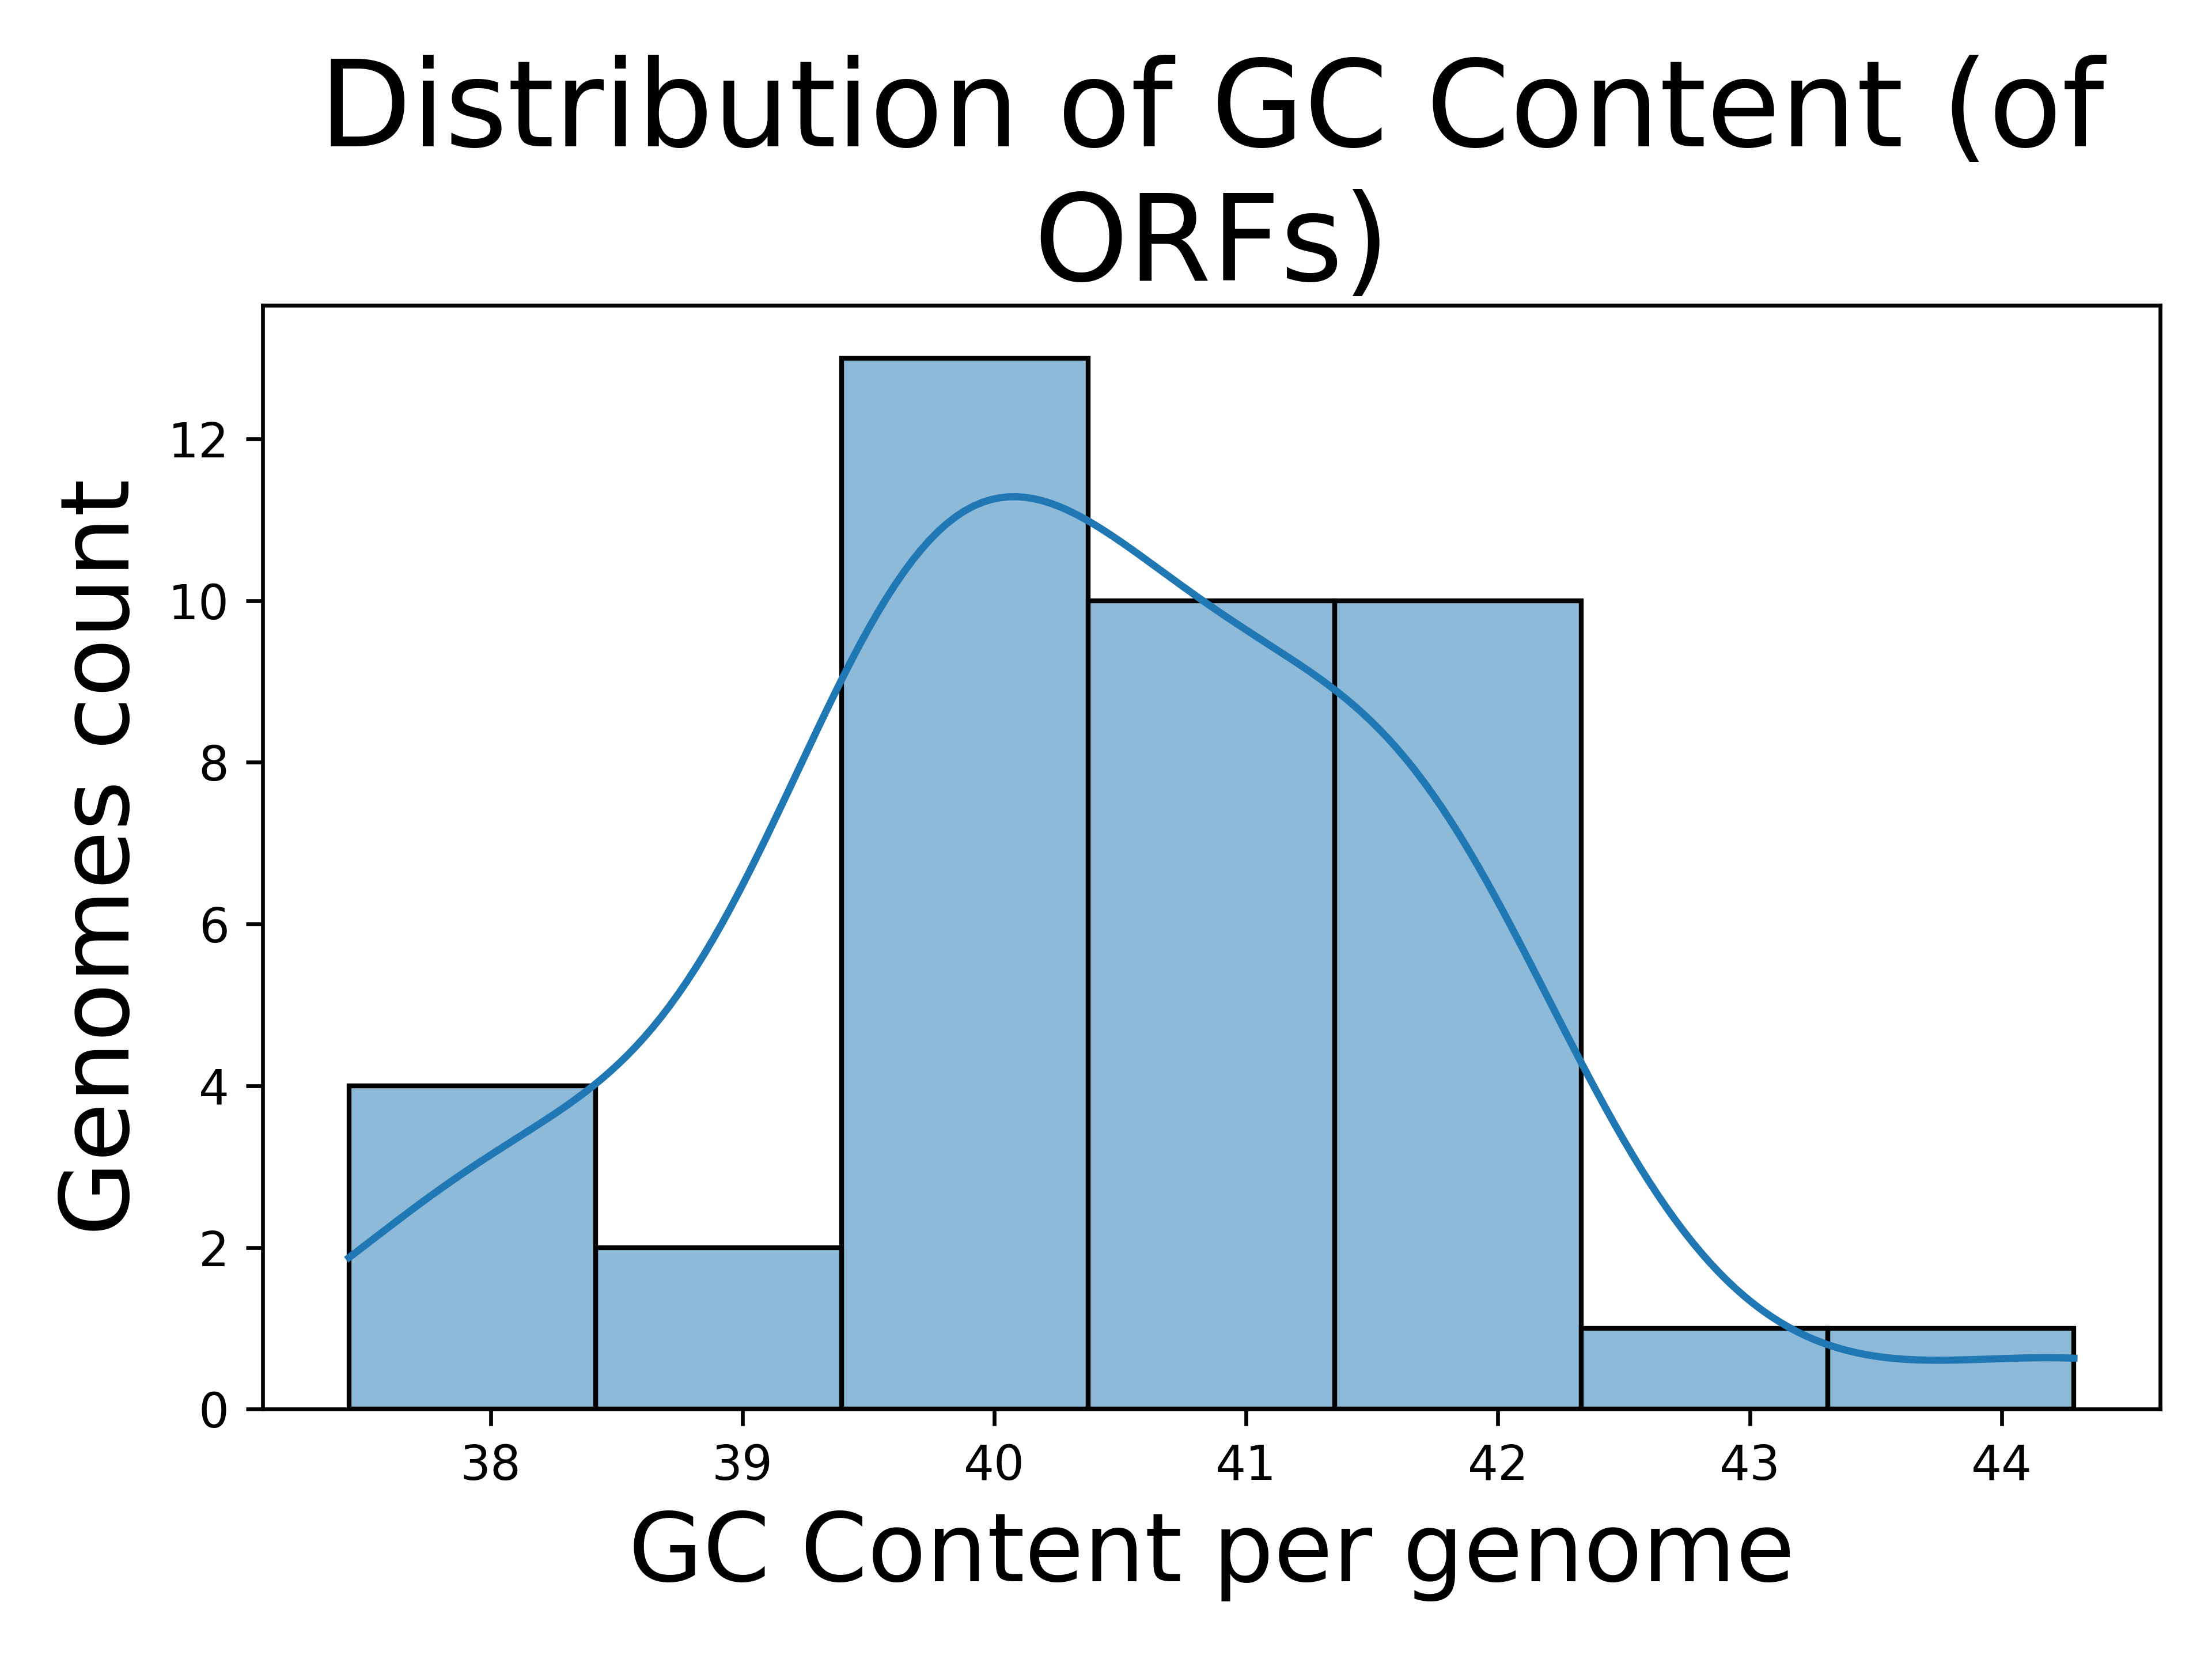

Source data for this figure (header and first rows):
Genome, GC Content (of ORFs)
Chlamydia_abortus_strain_GIMC_2006CabB57…, 40.5
Chlamydia_abortus_strain_1B_cevac, 40.5
Chlamydia_abortus_strain_162STDY5437294, 40.5
Chlamydia_avium_10DC88, 37.44
Chlamydia_gallinacea_08-12743, 38.42
Chlamydia_muridarum_str._Nigg_isolate_CM…, 40.73
Chlamydia_buteonis_strain_IDL17-4553, 38.95
Chlamydia_muridarum_str._Nigg_isolate_CM…, 40.73
Chlamydia_muridarum_str._Nigg_isolate_CM…, 40.73
Chlamydia_crocodili_strain_No._12, 38.07
Chlamydia_muridarum_str._Nigg_isolate_CM…, 40.73
Chlamydia_muridarum_str._Nigg, 40.7
Chlamydia_felis_FeC-56, 39.94
Chlamydia_caviae_GPIC, 39.83
Chlamydia_abortus_strain_NL2354-2D, 40.51
Chlamydia_abortus_strain_NL2335-4C, 40.51
Chlamydia_serpentis_strain_H15-1957-10C, 38.21
Chlamydia_psittaci_strain_Ful127, 39.64
Chlamydia_poikilotherma_strain_S15-834K, 38.11
Chlamydia_psittaci_strain_GIMC_2004CpsAP…, 39.64
Chlamydia_psittaci_strain_AMK, 39.71
Chlamydia_psittaci_6BC, 39.65
Chlamydia_psittaci_strain_NRM_isolate_NR…, 39.64
Chlamydia_psittaci_WSRTE30, 39.64
Chlamydia_psittaci_strain_GIMC_2005CpsCP…, 39.64
Chlamydia_psittaci_strain_GIMC_2003Cps25…, 39.65
Chlamydia_pecorum_E58, 41.7
Chlamydia_psittaci_MN, 39.65
Chlamydia_psittaci_01DC11, 39.68
Chlamydia_trachomatis_EBour, 41.63
Chlamydia_trachomatis_RC-L255, 41.68
Chlamydia_trachomatis_L2bUCH-2, 41.64
Chlamydia_trachomatis_strain_E-32931, 41.62
Chlamydia_trachomatis_strain_tet9, 41.86
Chlamydia_trachomatis_L2b820007, 41.64
Chlamydia_trachomatis_A2497, 41.62
Chlamydophila_parapsittaci_strain_Rostin…, 39.71
Chlamydia_trachomatis_L1115, 41.64
Chlamydia_trachomatis_strain_QH111L, 41.63
Chlamydia_suis_isolate_4-29b, 42.65
Waddlia_chondrophila_WSU_86-1044, 44.29
